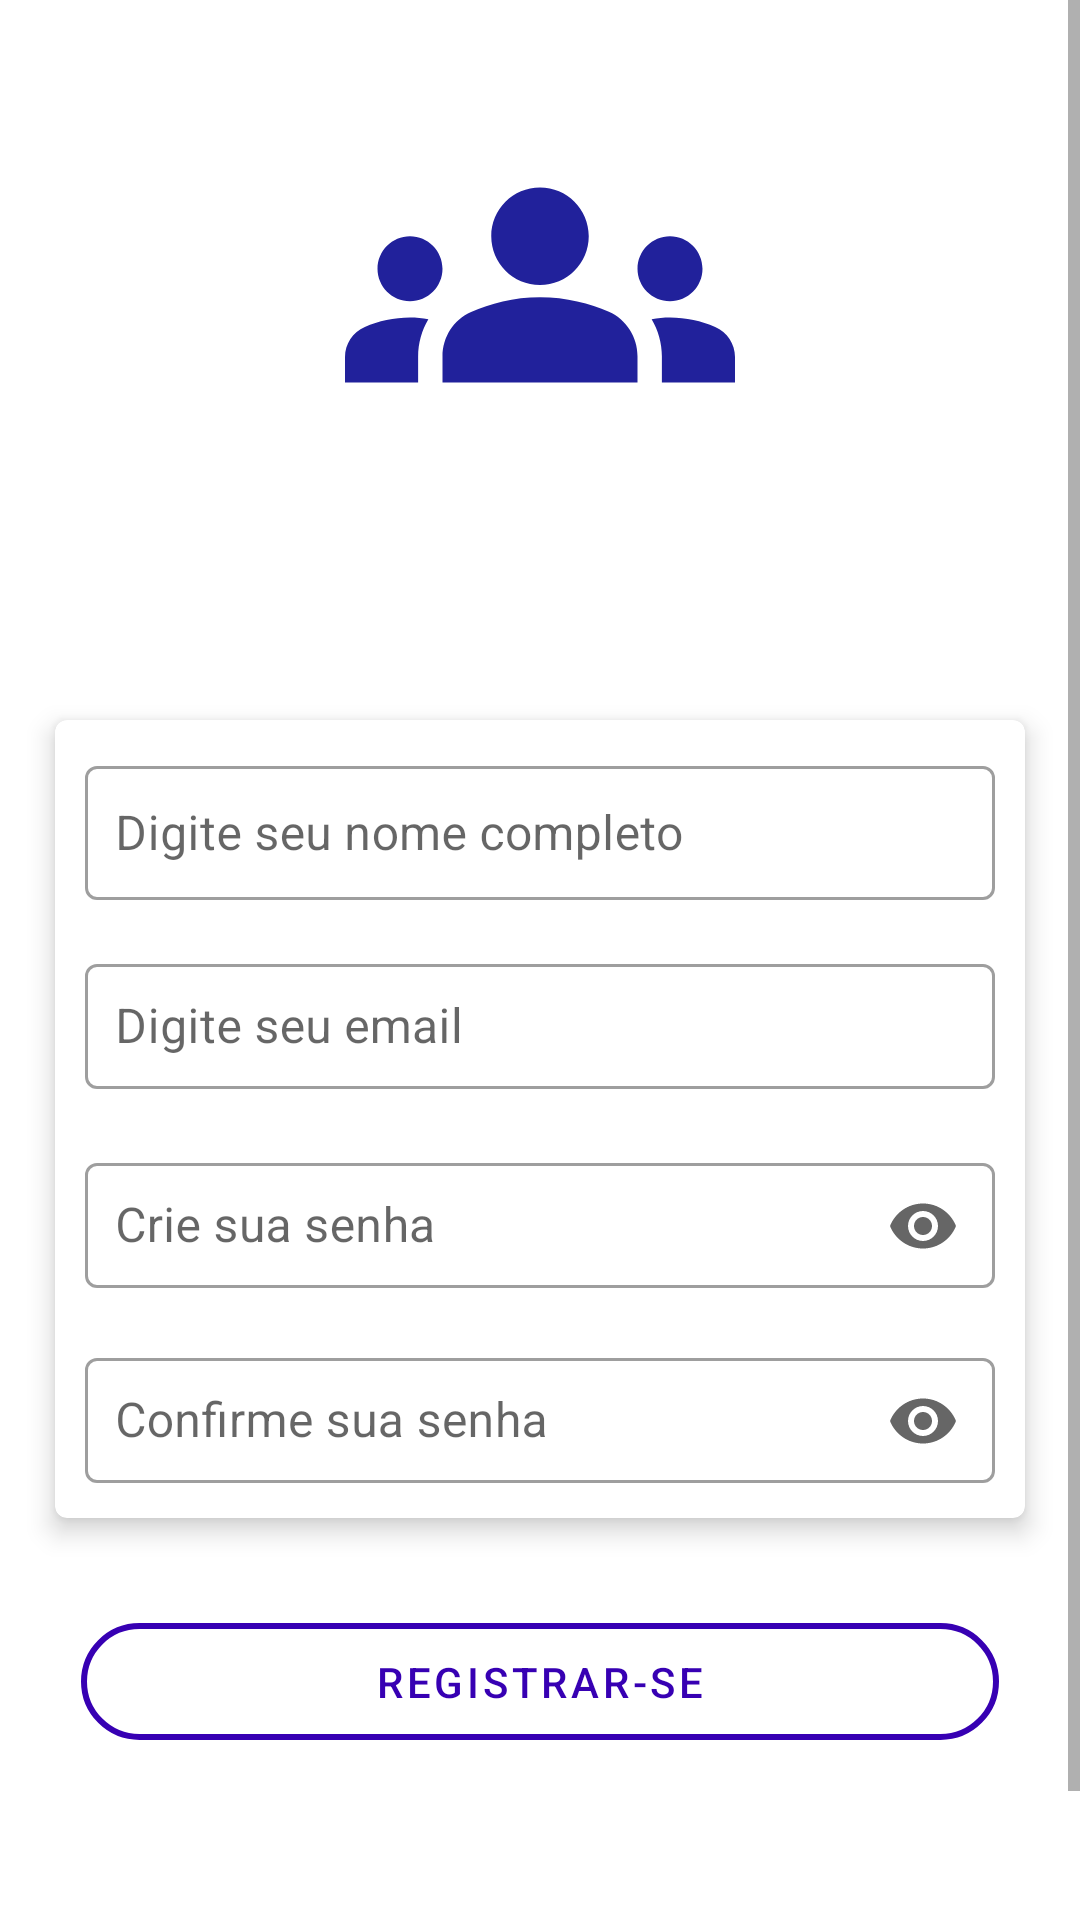

Layout XML and referenced resources for this Android screen:
<!-- AndroidManifest.xml: application theme Theme.AppMessage -->
<!-- res/layout/fragment_register.xml -->
<?xml version="1.0" encoding="utf-8"?>
<androidx.constraintlayout.widget.ConstraintLayout xmlns:android="http://schemas.android.com/apk/res/android"
    xmlns:app="http://schemas.android.com/apk/res-auto"
    android:layout_width="match_parent"
    android:layout_height="match_parent">

    <ScrollView
        android:id="@+id/scroll"
        android:layout_width="match_parent"
        android:layout_height="0dp"
        app:layout_constraintBottom_toBottomOf="parent"
        app:layout_constraintTop_toTopOf="parent">

        <androidx.constraintlayout.widget.ConstraintLayout
            android:id="@+id/input_register_name"
            android:layout_width="match_parent"
            android:layout_height="wrap_content"
            android:paddingBottom="100dp">

            <androidx.appcompat.widget.AppCompatImageView
                android:id="@+id/logo"
                android:layout_width="130dp"
                android:layout_height="130dp"
                android:layout_marginTop="30dp"
                android:src="@drawable/ic_baseline_groups_24"
                app:layout_constraintEnd_toEndOf="parent"
                app:layout_constraintStart_toStartOf="parent"
                app:layout_constraintTop_toTopOf="parent" />

            <androidx.cardview.widget.CardView
                android:id="@+id/card_view_register"
                android:layout_width="0dp"
                android:layout_height="wrap_content"
                android:layout_marginHorizontal="12dp"
                app:cardCornerRadius="4dp"
                app:cardElevation="5dp"
                app:cardUseCompatPadding="true"
                app:contentPadding="10dp"
                app:layout_constraintBottom_toBottomOf="parent"
                app:layout_constraintEnd_toEndOf="parent"
                app:layout_constraintStart_toStartOf="parent"
                app:layout_constraintTop_toBottomOf="@id/logo">

                <androidx.constraintlayout.widget.ConstraintLayout
                    android:layout_width="match_parent"
                    android:layout_height="match_parent">

                    <com.google.android.material.textfield.TextInputLayout
                        android:id="@+id/register_name"
                        style="@style/Widget.MaterialComponents.TextInputLayout.OutlinedBox"
                        android:layout_width="0dp"
                        android:layout_height="50dp"
                        android:layout_marginBottom="1dp"
                        android:hint="@string/register_name"
                        app:endIconMode="clear_text"
                        app:layout_constraintBottom_toTopOf="@+id/input_register_login"
                        app:layout_constraintEnd_toEndOf="parent"
                        app:layout_constraintStart_toStartOf="parent"
                        app:layout_constraintTop_toTopOf="parent">

                        <com.google.android.material.textfield.TextInputEditText
                            android:id="@+id/edt_input_name"
                            android:layout_width="match_parent"
                            android:layout_height="match_parent"
                            android:maxLines="1"
                            android:scrollHorizontally="true"
                            android:singleLine="true"
                            android:padding="10dp" />

                    </com.google.android.material.textfield.TextInputLayout>


                    <com.google.android.material.textfield.TextInputLayout
                        android:id="@+id/input_register_login"
                        style="@style/Widget.MaterialComponents.TextInputLayout.OutlinedBox"
                        android:layout_width="0dp"
                        android:layout_height="50dp"
                        android:layout_marginTop="15dp"
                        android:layout_marginBottom="15dp"
                        android:hint="@string/register_login"
                        app:endIconMode="clear_text"
                        app:layout_constraintBottom_toTopOf="@+id/input_register_password"
                        app:layout_constraintEnd_toEndOf="parent"
                        app:layout_constraintStart_toStartOf="parent"
                        app:layout_constraintTop_toBottomOf="@+id/register_name">

                        <com.google.android.material.textfield.TextInputEditText
                            android:id="@+id/edt_input_login"
                            android:layout_width="match_parent"
                            android:layout_height="wrap_content"
                            android:maxLines="1"
                            android:scrollHorizontally="true"
                            android:singleLine="true"
                            android:padding="10dp" />


                    </com.google.android.material.textfield.TextInputLayout>

                    <com.google.android.material.textfield.TextInputLayout
                        android:id="@+id/input_register_password"
                        style="@style/Widget.MaterialComponents.TextInputLayout.OutlinedBox"
                        android:layout_width="0dp"
                        android:layout_height="50dp"
                        android:hint="@string/register_create_password"
                        app:endIconMode="password_toggle"
                        app:layout_constraintBottom_toTopOf="@+id/register_confirm_password"
                        app:layout_constraintEnd_toEndOf="parent"
                        app:layout_constraintStart_toStartOf="parent"
                        app:layout_constraintTop_toBottomOf="@+id/input_register_login">


                        <com.google.android.material.textfield.TextInputEditText
                            android:id="@+id/edt_input_password"
                            android:layout_width="match_parent"
                            android:layout_height="wrap_content"
                            android:inputType="numberPassword"
                            android:maxLines="1"
                            android:scrollHorizontally="true"
                            android:singleLine="true"
                            android:padding="10dp" />


                    </com.google.android.material.textfield.TextInputLayout>

                    <com.google.android.material.textfield.TextInputLayout
                        android:id="@+id/register_confirm_password"
                        style="@style/Widget.MaterialComponents.TextInputLayout.OutlinedBox"
                        android:layout_width="0dp"
                        android:layout_height="50dp"
                        android:layout_marginTop="15dp"
                        android:hint="@string/confirm_password"
                        app:endIconMode="password_toggle"
                        app:layout_constraintBottom_toBottomOf="parent"
                        app:layout_constraintEnd_toEndOf="parent"
                        app:layout_constraintStart_toStartOf="parent"
                        app:layout_constraintTop_toBottomOf="@+id/input_register_password">

                        <com.google.android.material.textfield.TextInputEditText
                            android:id="@+id/edt_input_confirmPassword"
                            android:layout_width="match_parent"
                            android:layout_height="wrap_content"
                            android:inputType="numberPassword"
                            android:maxLines="1"
                            android:scrollHorizontally="true"
                            android:singleLine="true"
                            android:padding="10dp" />


                    </com.google.android.material.textfield.TextInputLayout>

                </androidx.constraintlayout.widget.ConstraintLayout>

            </androidx.cardview.widget.CardView>

            <com.google.android.material.button.MaterialButton
                android:id="@+id/btn_confirm"
                style="@style/PrimaryButtonMaterial"
                android:layout_width="0dp"
                android:layout_height="wrap_content"
                android:layout_marginHorizontal="15dp"
                android:layout_marginTop="20dp"
                android:text="@string/btn_register"
                app:layout_constraintBottom_toBottomOf="parent"
                app:layout_constraintEnd_toEndOf="@id/card_view_register"
                app:layout_constraintStart_toStartOf="@id/card_view_register"
                app:layout_constraintTop_toBottomOf="@id/card_view_register"

                />

        </androidx.constraintlayout.widget.ConstraintLayout>

    </ScrollView>

    <ProgressBar
        android:id="@+id/pb_loading"
        android:layout_width="wrap_content"
        android:layout_height="wrap_content"
        android:visibility="gone"
        app:layout_constraintBottom_toBottomOf="parent"
        app:layout_constraintEnd_toEndOf="parent"
        app:layout_constraintStart_toStartOf="parent"
        app:layout_constraintTop_toTopOf="parent" />

</androidx.constraintlayout.widget.ConstraintLayout>
<!-- resources referenced by this layout -->
<resources>
  <!-- drawable ic_baseline_groups_24 (drawable) -->
  <vector android:height="24dp" android:tint="#21219B"
      android:viewportHeight="24" android:viewportWidth="24"
      android:width="24dp" xmlns:android="http://schemas.android.com/apk/res/android">
      <path android:fillColor="@android:color/white" android:pathData="M12,12.75c1.63,0 3.07,0.39 4.24,0.9c1.08,0.48 1.76,1.56 1.76,2.73L18,18H6l0,-1.61c0,-1.18 0.68,-2.26 1.76,-2.73C8.93,13.14 10.37,12.75 12,12.75zM4,13c1.1,0 2,-0.9 2,-2c0,-1.1 -0.9,-2 -2,-2s-2,0.9 -2,2C2,12.1 2.9,13 4,13zM5.13,14.1C4.76,14.04 4.39,14 4,14c-0.99,0 -1.93,0.21 -2.78,0.58C0.48,14.9 0,15.62 0,16.43V18l4.5,0v-1.61C4.5,15.56 4.73,14.78 5.13,14.1zM20,13c1.1,0 2,-0.9 2,-2c0,-1.1 -0.9,-2 -2,-2s-2,0.9 -2,2C18,12.1 18.9,13 20,13zM24,16.43c0,-0.81 -0.48,-1.53 -1.22,-1.85C21.93,14.21 20.99,14 20,14c-0.39,0 -0.76,0.04 -1.13,0.1c0.4,0.68 0.63,1.46 0.63,2.29V18l4.5,0V16.43zM12,6c1.66,0 3,1.34 3,3c0,1.66 -1.34,3 -3,3s-3,-1.34 -3,-3C9,7.34 10.34,6 12,6z"/>
  </vector>
  <string name="btn_register">Registrar-se</string>
  <string name="confirm_password">Confirme sua senha</string>
  <string name="register_create_password">Crie sua senha</string>
  <string name="register_login">Digite seu email</string>
  <string name="register_name">Digite seu nome completo</string>
  <style name="PrimaryButtonMaterial" parent="Widget.MaterialComponents.Button.OutlinedButton">
          <item name="android:textColor">@color/purple_700</item>
          <item name="android:padding">10dp</item>
          <item name="android:focusable">true</item>
          <item name="android:clickable">true</item>
          <item name="strokeColor">@color/purple_700</item>
          <item name="strokeWidth">2dp</item>
          <item name="cornerRadius">100dp</item>
      </style>
  <style name="Theme.AppMessage" parent="Theme.MaterialComponents.Light.NoActionBar">
          
          <item name="colorPrimary">@color/purple_500</item>
          <item name="colorPrimaryVariant">@color/purple_700</item>
          <item name="colorOnPrimary">@color/white</item>
          
          <item name="colorSecondary">@color/teal_200</item>
          <item name="colorSecondaryVariant">@color/teal_700</item>
          <item name="colorOnSecondary">@color/black</item>
          
          <item name="android:statusBarColor" tools:targetApi="l">?attr/colorPrimaryVariant</item>
          
      </style>
  <color name="purple_700">#FF3700B3</color>
  <color name="purple_500">#FF6200EE</color>
  <color name="white">#FFFFFFFF</color>
  <color name="teal_200">#FF03DAC5</color>
  <color name="teal_700">#FF018786</color>
  <color name="black">#FF000000</color>
</resources>
